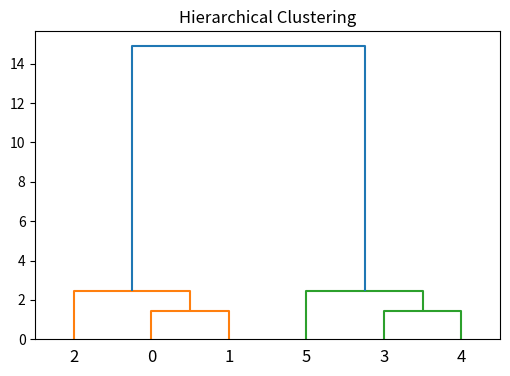

Here is the Python script that generated this plot:
# Hierarchical Clustering Example

import numpy as np
import matplotlib.pyplot as plt
from scipy.cluster.hierarchy import dendrogram, linkage

# Dataset
X = np.array([
    [1,2],[2,3],[3,4],
    [8,7],[9,8],[10,9]
])

# Linkage
linked = linkage(X, method='ward')

# Dendrogram
plt.figure(figsize=(6,4))
dendrogram(linked)
plt.title("Hierarchical Clustering")
plt.show()
